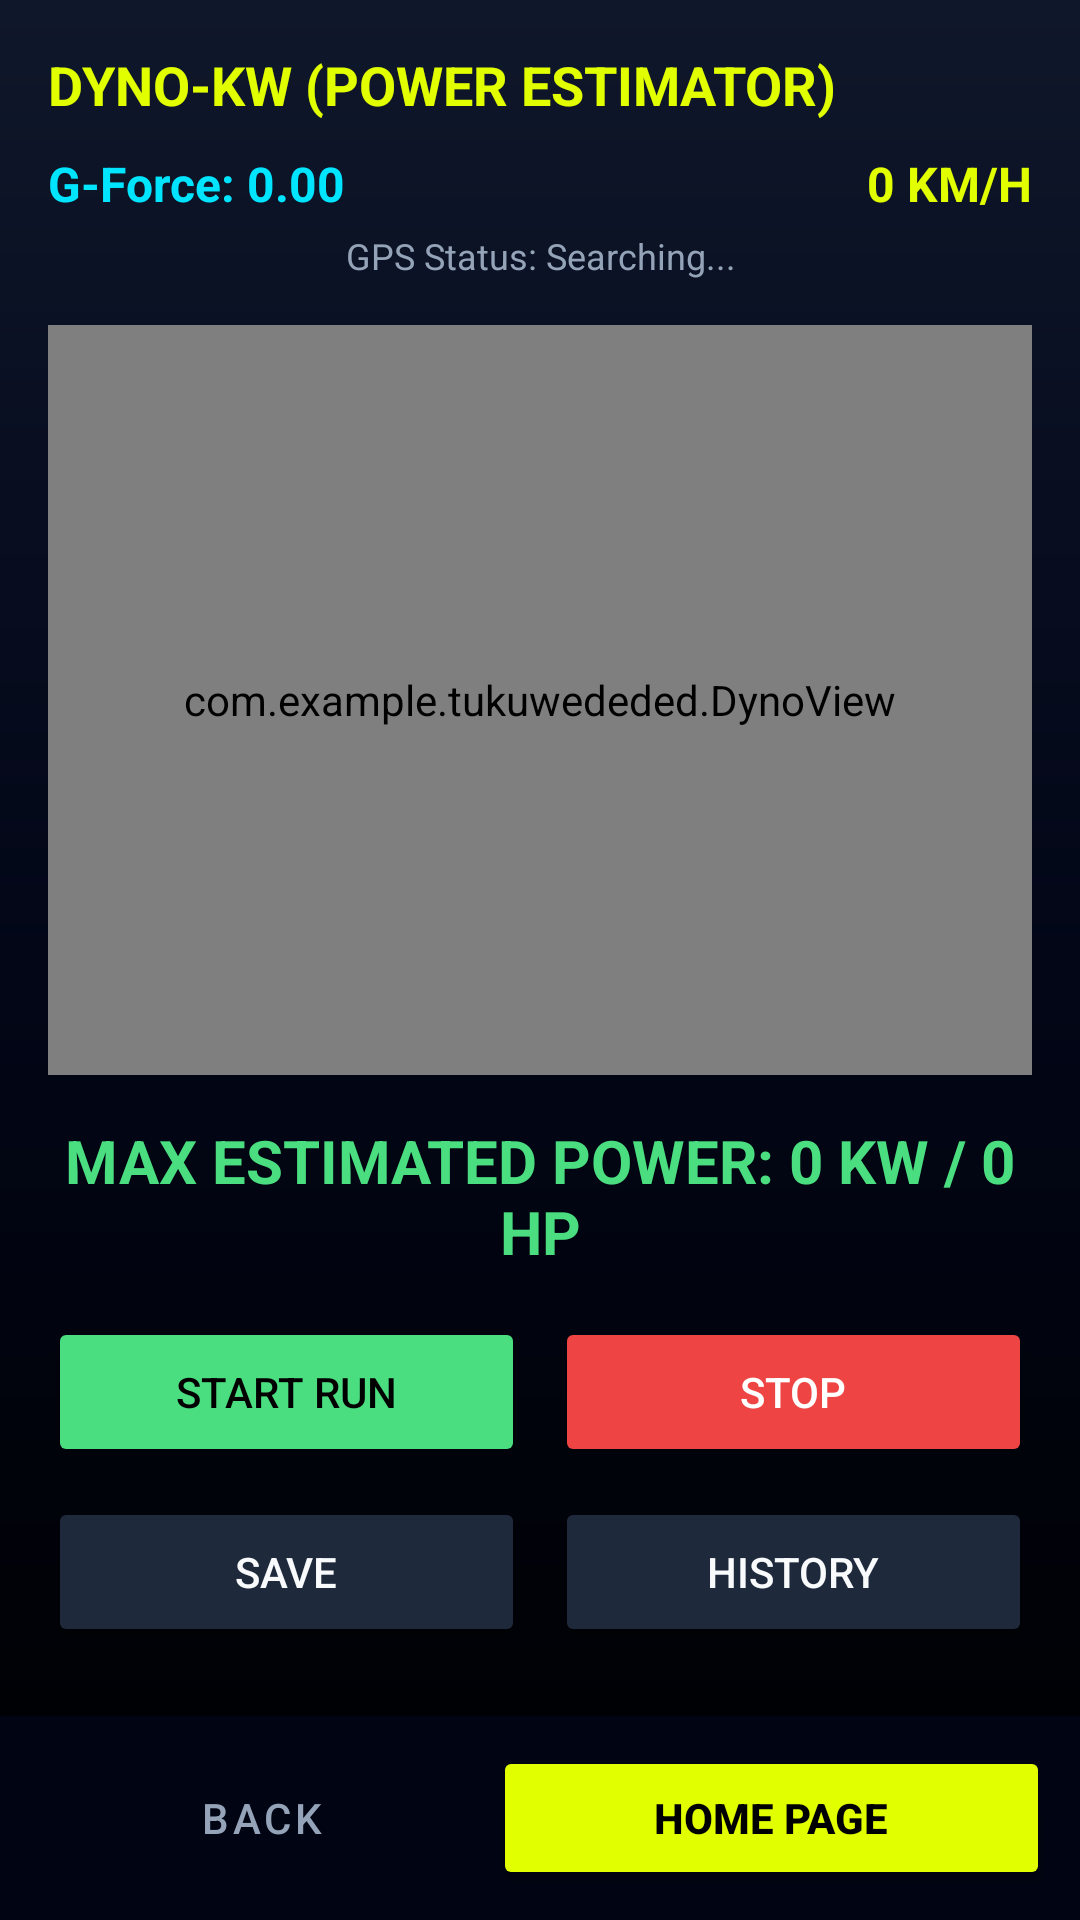

This screen was rendered from an Android layout file. Write that file and the resources it references.
<!-- AndroidManifest.xml: application theme Theme.MaterialComponents.Light.NoActionBar -->
<!-- res/layout/activity_dyno.xml -->
<?xml version="1.0" encoding="utf-8"?>
<RelativeLayout xmlns:android="http://schemas.android.com/apk/res/android"
    android:layout_width="match_parent" android:layout_height="match_parent"
    android:background="@drawable/bg_racing">

    <LinearLayout android:layout_width="match_parent" android:layout_height="match_parent"
        android:layout_above="@+id/navBottom" android:orientation="vertical" android:padding="16dp">

        <TextView android:layout_width="wrap_content" android:layout_height="wrap_content"
            android:text="DYNO-KW (POWER ESTIMATOR)" android:textColor="@color/racing_yellow" android:textStyle="bold" android:textSize="18sp"/>

        <LinearLayout android:layout_width="match_parent" android:layout_height="wrap_content" android:orientation="horizontal" android:layout_marginTop="10dp">
            <TextView android:id="@+id/tvLiveG" android:layout_width="0dp" android:layout_height="wrap_content" android:layout_weight="1"
                android:text="G-Force: 0.00" android:textColor="@color/racing_cyan" android:textSize="16sp" android:textStyle="bold"/>
            <TextView android:id="@+id/tvLiveKmh" android:layout_width="0dp" android:layout_height="wrap_content" android:layout_weight="1"
                android:text="0 KM/H" android:textColor="@color/racing_yellow" android:textSize="16sp" android:textStyle="bold" android:gravity="end"/>
        </LinearLayout>

        <TextView android:id="@+id/tvGpsStatus" android:layout_width="match_parent" android:layout_height="wrap_content"
            android:text="GPS Status: Searching..." android:textColor="@color/text_gray" android:textSize="12sp" android:gravity="center" android:layout_marginTop="5dp"/>

        <com.example.tukuwededed.DynoView
            android:id="@+id/dynoGraph"
            android:layout_width="match_parent"
            android:layout_height="250dp"
            android:layout_marginTop="15dp"
            android:background="#1AFFFFFF"/>

        <TextView android:id="@+id/tvMaxPower" android:layout_width="match_parent" android:layout_height="wrap_content"
            android:text="MAX ESTIMATED POWER: 0 KW / 0 HP" android:textColor="@color/racing_green" android:textSize="20sp" android:textStyle="bold" android:gravity="center" android:layout_marginTop="15dp"/>

        <LinearLayout android:layout_width="match_parent" android:layout_height="wrap_content" android:layout_marginTop="15dp">
            <Button android:id="@+id/btnStartDyno" android:layout_width="0dp" android:layout_height="50dp" android:layout_weight="1" android:text="START RUN" android:backgroundTint="@color/racing_green" android:textColor="#000" android:layout_marginEnd="5dp"/>
            <Button android:id="@+id/btnStopDyno" android:layout_width="0dp" android:layout_height="50dp" android:layout_weight="1" android:text="STOP" android:backgroundTint="@color/racing_red" android:textColor="#FFF" android:layout_marginStart="5dp"/>
        </LinearLayout>

        <LinearLayout android:layout_width="match_parent" android:layout_height="wrap_content" android:layout_marginTop="10dp">
            <Button android:id="@+id/btnSaveDyno" android:layout_width="0dp" android:layout_height="50dp" android:layout_weight="1" android:text="SAVE" android:backgroundTint="@color/card_surface" android:textColor="@color/text_white" android:layout_marginEnd="5dp"/>
            <Button android:id="@+id/btnHistoryDyno" android:layout_width="0dp" android:layout_height="50dp" android:layout_weight="1" android:text="HISTORY" android:backgroundTint="@color/card_surface" android:textColor="@color/text_white" android:layout_marginStart="5dp"/>
        </LinearLayout>

        <TextView android:layout_width="match_parent" android:layout_height="wrap_content"
            android:text="Instrumen estimasi output tenaga (Dyno) berbasis integrasi sensor akselerometer G-Force dan data GPS. Output HP/KW merupakan hasil kalkulasi matematis terhadap massa kendaraan dan akselerasi, ditujukan sebagai parameter pembanding performa dan bukan merupakan hasil pengujian laboratorium mesin."
            android:textColor="@color/text_gray" android:textSize="11sp" android:layout_marginTop="20dp" android:gravity="center" android:lineSpacingExtra="2dp"/>

        <LinearLayout android:layout_width="wrap_content" android:layout_height="wrap_content" android:layout_gravity="center" android:layout_marginTop="10dp" android:gravity="center" android:orientation="horizontal">
            <ImageView android:layout_width="16dp" android:layout_height="16dp" android:src="@mipmap/ic_launcher" android:alpha="0.6"/>
            <TextView android:layout_width="wrap_content" android:layout_height="wrap_content" android:text=" dev by penyu" android:textColor="@color/text_gray" android:textSize="10sp" android:alpha="0.6"/>
        </LinearLayout>

    </LinearLayout>

    <LinearLayout android:id="@+id/navBottom" android:layout_width="match_parent" android:layout_height="wrap_content"
        android:layout_alignParentBottom="true" android:background="#CC020617" android:padding="10dp">
        <Button android:id="@+id/btnBack" android:layout_width="0dp" android:layout_height="wrap_content" android:layout_weight="1" android:text="BACK" style="@style/Widget.MaterialComponents.Button.TextButton" android:textColor="@color/text_gray"/>
        <Button android:id="@+id/btnHome" android:layout_width="0dp" android:layout_height="wrap_content" android:layout_weight="1.2" android:text="HOME PAGE" android:backgroundTint="@color/racing_yellow" android:textColor="#000" android:textStyle="bold"/>
    </LinearLayout>
</RelativeLayout>
<!-- resources referenced by this layout -->
<resources>
  <color name="card_surface">#1E293B</color>
  <color name="racing_cyan">#00E5FF</color>
  <color name="racing_green">#4ADE80</color>
  <color name="racing_red">#EF4444</color>
  <color name="racing_yellow">#E2FF00</color>
  <color name="text_gray">#94A3B8</color>
  <color name="text_white">#F8FAFC</color>
  <!-- drawable bg_racing (drawable) -->
  <?xml version="1.0" encoding="utf-8"?>
  <shape xmlns:android="http://schemas.android.com/apk/res/android">
      <gradient
          android:startColor="@color/bg_dark_slate"
          android:centerColor="@color/bg_carbon_black"
          android:endColor="#000000"
          android:angle="270"/>
  </shape>
  <!-- mipmap ic_launcher: webp bitmap (mipmap-hdpi, 6424 bytes) -->
  <color name="bg_dark_slate">#0F172A</color>
  <color name="bg_carbon_black">#020617</color>
</resources>
